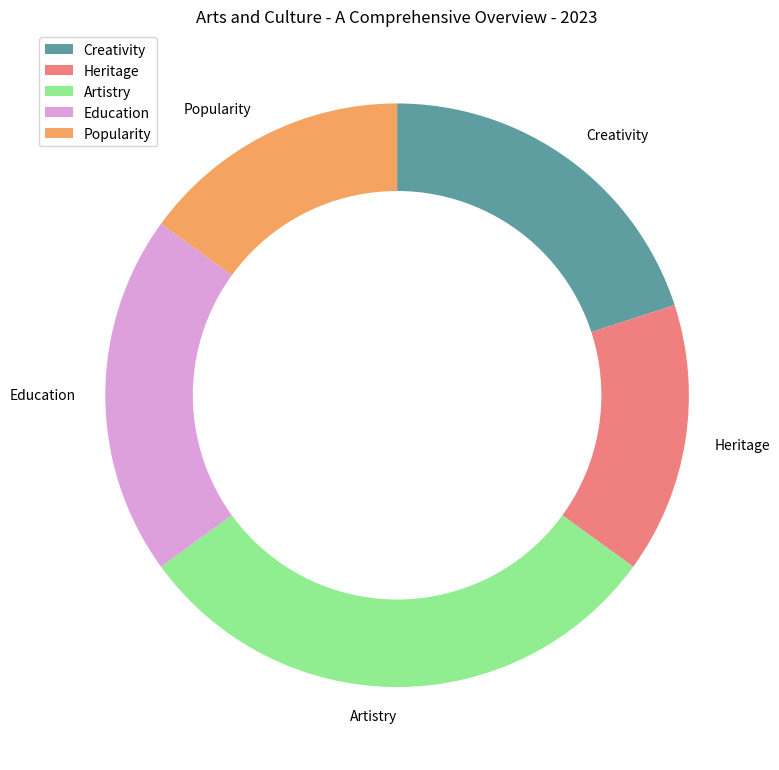

Python code for this plot: (Note: this script raises an exception after producing the figure.)

import matplotlib.pyplot as plt
import numpy as np

data_labels = ['Creativity', 'Heritage', 'Artistry', 'Education', 'Popularity']
data = np.array([20, 15, 30, 20, 15])
line_labels = ['Category']

fig = plt.figure(figsize=(8, 8))
ax = fig.add_subplot(111)

ax.pie(data, labels=data_labels, startangle=90, counterclock=False, 
       colors=['cadetblue', 'lightcoral', 'lightgreen', 'plum', 'sandybrown'])
centre_circle = plt.Circle((0, 0), 0.70, fc='white')
ax.add_artist(centre_circle)

ax.legend(data_labels, loc="upper left")

ax.set_title('Arts and Culture - A Comprehensive Overview - 2023')

plt.tight_layout()
plt.savefig('/cpfs01/user/yanxiangchao/code0/gpt_chart/structchart_simulation/simulated_data_corner_cases/rings/png/20231225-122818_45.png')

plt.clf()
